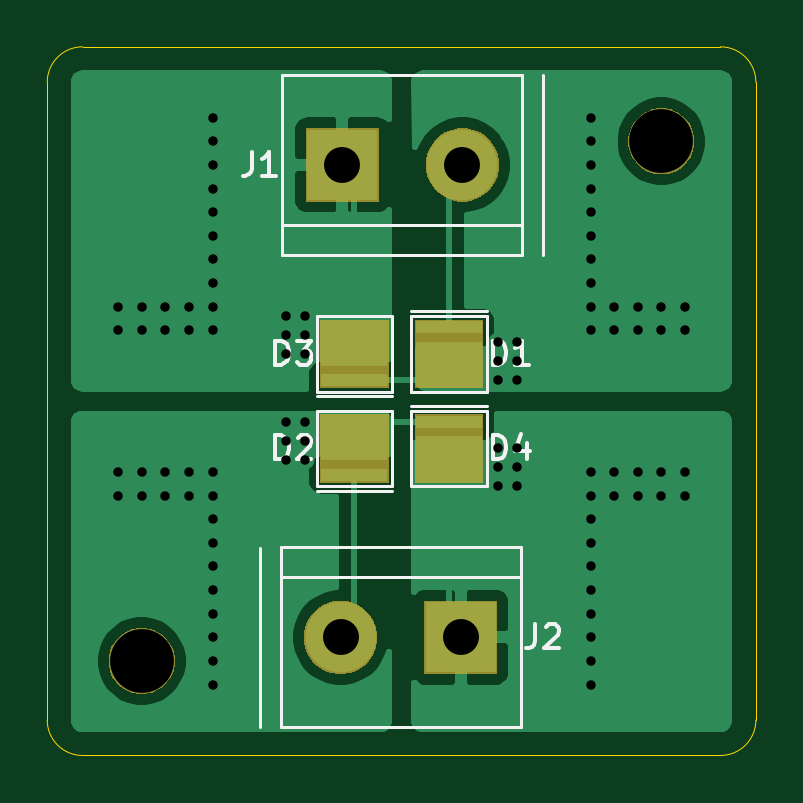
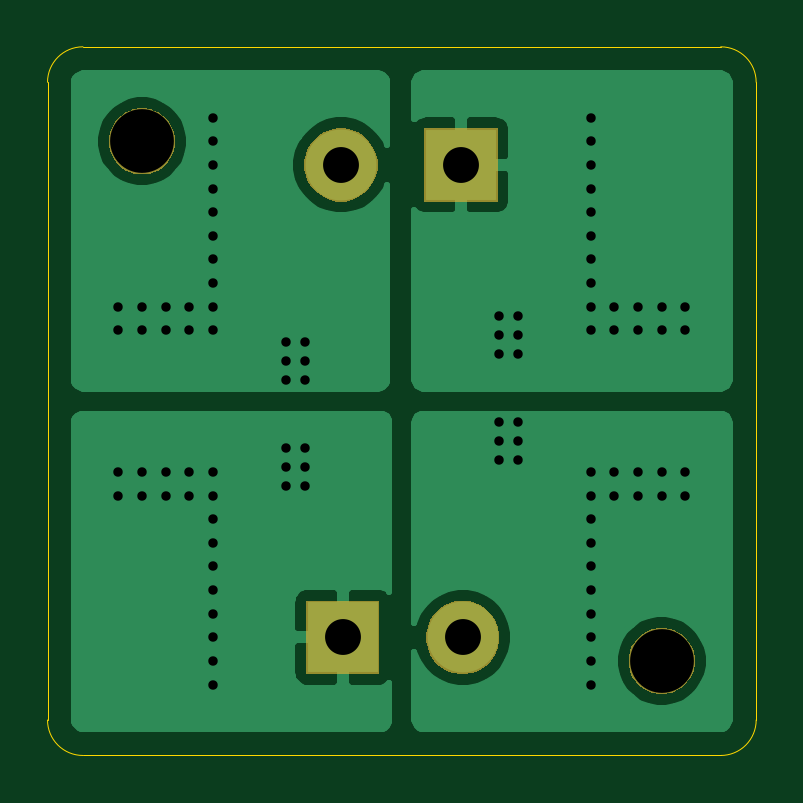
Circuit board: 11 layer files. Board 30.0 x 30.0 mm.
- bottom_copper: SFH4715AS_breakout-B_Cu.gbl (22447 bytes)
- bottom_mask: SFH4715AS_breakout-B_Mask.gbs (5131 bytes)
- paste: SFH4715AS_breakout-B_Paste.gbp (500 bytes)
- bottom_silk: SFH4715AS_breakout-B_SilkS.gbo (501 bytes)
- outline: SFH4715AS_breakout-Edge_Cuts.gm1 (969 bytes)
- top_copper: SFH4715AS_breakout-F_Cu.gtl (25850 bytes)
- top_mask: SFH4715AS_breakout-F_Mask.gts (5767 bytes)
- paste: SFH4715AS_breakout-F_Paste.gtp (874 bytes)
- top_silk: SFH4715AS_breakout-F_SilkS.gto (4941 bytes)
- drill: SFH4715AS_breakout-NPTH.drl (314 bytes)
- drill: SFH4715AS_breakout-PTH.drl (1875 bytes)

=== bottom_copper: SFH4715AS_breakout-B_Cu.gbl (22447 bytes, source omitted) ===
=== bottom_mask: SFH4715AS_breakout-B_Mask.gbs ===
G04 #@! TF.GenerationSoftware,KiCad,Pcbnew,(5.1.0)-1*
G04 #@! TF.CreationDate,2019-08-16T17:36:45+05:30*
G04 #@! TF.ProjectId,SFH4715AS_breakout,53464834-3731-4354-9153-5f627265616b,rev?*
G04 #@! TF.SameCoordinates,Original*
G04 #@! TF.FileFunction,Soldermask,Bot*
G04 #@! TF.FilePolarity,Negative*
%FSLAX46Y46*%
G04 Gerber Fmt 4.6, Leading zero omitted, Abs format (unit mm)*
G04 Created by KiCad (PCBNEW (5.1.0)-1) date 2019-08-16 17:36:45*
%MOMM*%
%LPD*%
G04 APERTURE LIST*
%ADD10C,0.100000*%
G04 APERTURE END LIST*
D10*
G36*
X14318433Y-34634893D02*
G01*
X14408657Y-34652839D01*
X14514267Y-34696585D01*
X14663621Y-34758449D01*
X14663622Y-34758450D01*
X14893086Y-34911772D01*
X15088228Y-35106914D01*
X15190675Y-35260237D01*
X15241551Y-35336379D01*
X15347161Y-35591344D01*
X15401000Y-35862012D01*
X15401000Y-36137988D01*
X15347161Y-36408656D01*
X15241551Y-36663621D01*
X15241550Y-36663622D01*
X15088228Y-36893086D01*
X14893086Y-37088228D01*
X14739763Y-37190675D01*
X14663621Y-37241551D01*
X14514267Y-37303415D01*
X14408657Y-37347161D01*
X14318433Y-37365107D01*
X14137988Y-37401000D01*
X13862012Y-37401000D01*
X13681567Y-37365107D01*
X13591343Y-37347161D01*
X13485733Y-37303415D01*
X13336379Y-37241551D01*
X13260237Y-37190675D01*
X13106914Y-37088228D01*
X12911772Y-36893086D01*
X12758450Y-36663622D01*
X12758449Y-36663621D01*
X12652839Y-36408656D01*
X12599000Y-36137988D01*
X12599000Y-35862012D01*
X12652839Y-35591344D01*
X12758449Y-35336379D01*
X12809325Y-35260237D01*
X12911772Y-35106914D01*
X13106914Y-34911772D01*
X13336378Y-34758450D01*
X13336379Y-34758449D01*
X13485733Y-34696585D01*
X13591343Y-34652839D01*
X13681567Y-34634893D01*
X13862012Y-34599000D01*
X14137988Y-34599000D01*
X14318433Y-34634893D01*
X14318433Y-34634893D01*
G37*
G36*
X29051000Y-36551000D02*
G01*
X25949000Y-36551000D01*
X25949000Y-33449000D01*
X29051000Y-33449000D01*
X29051000Y-36551000D01*
X29051000Y-36551000D01*
G37*
G36*
X22722585Y-33478802D02*
G01*
X22872410Y-33508604D01*
X23154674Y-33625521D01*
X23408705Y-33795259D01*
X23624741Y-34011295D01*
X23794479Y-34265326D01*
X23911396Y-34547590D01*
X23971000Y-34847240D01*
X23971000Y-35152760D01*
X23911396Y-35452410D01*
X23794479Y-35734674D01*
X23624741Y-35988705D01*
X23408705Y-36204741D01*
X23154674Y-36374479D01*
X22872410Y-36491396D01*
X22722585Y-36521198D01*
X22572761Y-36551000D01*
X22267239Y-36551000D01*
X22117415Y-36521198D01*
X21967590Y-36491396D01*
X21685326Y-36374479D01*
X21431295Y-36204741D01*
X21215259Y-35988705D01*
X21045521Y-35734674D01*
X20928604Y-35452410D01*
X20869000Y-35152760D01*
X20869000Y-34847240D01*
X20928604Y-34547590D01*
X21045521Y-34265326D01*
X21215259Y-34011295D01*
X21431295Y-33795259D01*
X21685326Y-33625521D01*
X21967590Y-33508604D01*
X22117415Y-33478802D01*
X22267239Y-33449000D01*
X22572761Y-33449000D01*
X22722585Y-33478802D01*
X22722585Y-33478802D01*
G37*
G36*
X27882585Y-13478802D02*
G01*
X28032410Y-13508604D01*
X28314674Y-13625521D01*
X28568705Y-13795259D01*
X28784741Y-14011295D01*
X28954479Y-14265326D01*
X29071396Y-14547590D01*
X29131000Y-14847240D01*
X29131000Y-15152760D01*
X29071396Y-15452410D01*
X28954479Y-15734674D01*
X28784741Y-15988705D01*
X28568705Y-16204741D01*
X28314674Y-16374479D01*
X28032410Y-16491396D01*
X27882585Y-16521198D01*
X27732761Y-16551000D01*
X27427239Y-16551000D01*
X27277415Y-16521198D01*
X27127590Y-16491396D01*
X26845326Y-16374479D01*
X26591295Y-16204741D01*
X26375259Y-15988705D01*
X26205521Y-15734674D01*
X26088604Y-15452410D01*
X26029000Y-15152760D01*
X26029000Y-14847240D01*
X26088604Y-14547590D01*
X26205521Y-14265326D01*
X26375259Y-14011295D01*
X26591295Y-13795259D01*
X26845326Y-13625521D01*
X27127590Y-13508604D01*
X27277415Y-13478802D01*
X27427239Y-13449000D01*
X27732761Y-13449000D01*
X27882585Y-13478802D01*
X27882585Y-13478802D01*
G37*
G36*
X24051000Y-16551000D02*
G01*
X20949000Y-16551000D01*
X20949000Y-13449000D01*
X24051000Y-13449000D01*
X24051000Y-16551000D01*
X24051000Y-16551000D01*
G37*
G36*
X36318433Y-12634893D02*
G01*
X36408657Y-12652839D01*
X36514267Y-12696585D01*
X36663621Y-12758449D01*
X36663622Y-12758450D01*
X36893086Y-12911772D01*
X37088228Y-13106914D01*
X37190675Y-13260237D01*
X37241551Y-13336379D01*
X37347161Y-13591344D01*
X37401000Y-13862012D01*
X37401000Y-14137988D01*
X37347161Y-14408656D01*
X37241551Y-14663621D01*
X37241550Y-14663622D01*
X37088228Y-14893086D01*
X36893086Y-15088228D01*
X36796506Y-15152760D01*
X36663621Y-15241551D01*
X36514267Y-15303415D01*
X36408657Y-15347161D01*
X36318433Y-15365107D01*
X36137988Y-15401000D01*
X35862012Y-15401000D01*
X35681567Y-15365107D01*
X35591343Y-15347161D01*
X35485733Y-15303415D01*
X35336379Y-15241551D01*
X35203494Y-15152760D01*
X35106914Y-15088228D01*
X34911772Y-14893086D01*
X34758450Y-14663622D01*
X34758449Y-14663621D01*
X34652839Y-14408656D01*
X34599000Y-14137988D01*
X34599000Y-13862012D01*
X34652839Y-13591344D01*
X34758449Y-13336379D01*
X34809325Y-13260237D01*
X34911772Y-13106914D01*
X35106914Y-12911772D01*
X35336378Y-12758450D01*
X35336379Y-12758449D01*
X35485733Y-12696585D01*
X35591343Y-12652839D01*
X35681567Y-12634893D01*
X35862012Y-12599000D01*
X36137988Y-12599000D01*
X36318433Y-12634893D01*
X36318433Y-12634893D01*
G37*
M02*

=== paste: SFH4715AS_breakout-B_Paste.gbp ===
G04 #@! TF.GenerationSoftware,KiCad,Pcbnew,(5.1.0)-1*
G04 #@! TF.CreationDate,2019-08-16T17:36:45+05:30*
G04 #@! TF.ProjectId,SFH4715AS_breakout,53464834-3731-4354-9153-5f627265616b,rev?*
G04 #@! TF.SameCoordinates,Original*
G04 #@! TF.FileFunction,Paste,Bot*
G04 #@! TF.FilePolarity,Positive*
%FSLAX46Y46*%
G04 Gerber Fmt 4.6, Leading zero omitted, Abs format (unit mm)*
G04 Created by KiCad (PCBNEW (5.1.0)-1) date 2019-08-16 17:36:45*
%MOMM*%
%LPD*%
G04 APERTURE LIST*
G04 APERTURE END LIST*
M02*

=== bottom_silk: SFH4715AS_breakout-B_SilkS.gbo ===
G04 #@! TF.GenerationSoftware,KiCad,Pcbnew,(5.1.0)-1*
G04 #@! TF.CreationDate,2019-08-16T17:36:45+05:30*
G04 #@! TF.ProjectId,SFH4715AS_breakout,53464834-3731-4354-9153-5f627265616b,rev?*
G04 #@! TF.SameCoordinates,Original*
G04 #@! TF.FileFunction,Legend,Bot*
G04 #@! TF.FilePolarity,Positive*
%FSLAX46Y46*%
G04 Gerber Fmt 4.6, Leading zero omitted, Abs format (unit mm)*
G04 Created by KiCad (PCBNEW (5.1.0)-1) date 2019-08-16 17:36:45*
%MOMM*%
%LPD*%
G04 APERTURE LIST*
G04 APERTURE END LIST*
M02*

=== outline: SFH4715AS_breakout-Edge_Cuts.gm1 ===
G04 #@! TF.GenerationSoftware,KiCad,Pcbnew,(5.1.0)-1*
G04 #@! TF.CreationDate,2019-08-16T17:36:45+05:30*
G04 #@! TF.ProjectId,SFH4715AS_breakout,53464834-3731-4354-9153-5f627265616b,rev?*
G04 #@! TF.SameCoordinates,Original*
G04 #@! TF.FileFunction,Profile,NP*
%FSLAX46Y46*%
G04 Gerber Fmt 4.6, Leading zero omitted, Abs format (unit mm)*
G04 Created by KiCad (PCBNEW (5.1.0)-1) date 2019-08-16 17:36:45*
%MOMM*%
%LPD*%
G04 APERTURE LIST*
%ADD10C,0.050000*%
G04 APERTURE END LIST*
D10*
X40000000Y-11500000D02*
X40000000Y-38500000D01*
X11500000Y-10000000D02*
X38500000Y-10000000D01*
X10000000Y-38500000D02*
X10000000Y-11500000D01*
X38500000Y-40000000D02*
X11500000Y-40000000D01*
X40000000Y-38500000D02*
G75*
G02X38500000Y-40000000I-1500000J0D01*
G01*
X11500000Y-40000000D02*
G75*
G02X10000000Y-38500000I0J1500000D01*
G01*
X10000000Y-11500000D02*
G75*
G02X11500000Y-10000000I1500000J0D01*
G01*
X38500000Y-10000000D02*
G75*
G02X40000000Y-11500000I0J-1500000D01*
G01*
M02*

=== top_copper: SFH4715AS_breakout-F_Cu.gtl (25850 bytes, source omitted) ===
=== top_mask: SFH4715AS_breakout-F_Mask.gts ===
G04 #@! TF.GenerationSoftware,KiCad,Pcbnew,(5.1.0)-1*
G04 #@! TF.CreationDate,2019-08-16T17:36:45+05:30*
G04 #@! TF.ProjectId,SFH4715AS_breakout,53464834-3731-4354-9153-5f627265616b,rev?*
G04 #@! TF.SameCoordinates,Original*
G04 #@! TF.FileFunction,Soldermask,Top*
G04 #@! TF.FilePolarity,Negative*
%FSLAX46Y46*%
G04 Gerber Fmt 4.6, Leading zero omitted, Abs format (unit mm)*
G04 Created by KiCad (PCBNEW (5.1.0)-1) date 2019-08-16 17:36:45*
%MOMM*%
%LPD*%
G04 APERTURE LIST*
%ADD10C,0.100000*%
G04 APERTURE END LIST*
D10*
G36*
X14318433Y-34634893D02*
G01*
X14408657Y-34652839D01*
X14514267Y-34696585D01*
X14663621Y-34758449D01*
X14663622Y-34758450D01*
X14893086Y-34911772D01*
X15088228Y-35106914D01*
X15190675Y-35260237D01*
X15241551Y-35336379D01*
X15347161Y-35591344D01*
X15401000Y-35862012D01*
X15401000Y-36137988D01*
X15347161Y-36408656D01*
X15241551Y-36663621D01*
X15241550Y-36663622D01*
X15088228Y-36893086D01*
X14893086Y-37088228D01*
X14739763Y-37190675D01*
X14663621Y-37241551D01*
X14514267Y-37303415D01*
X14408657Y-37347161D01*
X14318433Y-37365107D01*
X14137988Y-37401000D01*
X13862012Y-37401000D01*
X13681567Y-37365107D01*
X13591343Y-37347161D01*
X13485733Y-37303415D01*
X13336379Y-37241551D01*
X13260237Y-37190675D01*
X13106914Y-37088228D01*
X12911772Y-36893086D01*
X12758450Y-36663622D01*
X12758449Y-36663621D01*
X12652839Y-36408656D01*
X12599000Y-36137988D01*
X12599000Y-35862012D01*
X12652839Y-35591344D01*
X12758449Y-35336379D01*
X12809325Y-35260237D01*
X12911772Y-35106914D01*
X13106914Y-34911772D01*
X13336378Y-34758450D01*
X13336379Y-34758449D01*
X13485733Y-34696585D01*
X13591343Y-34652839D01*
X13681567Y-34634893D01*
X13862012Y-34599000D01*
X14137988Y-34599000D01*
X14318433Y-34634893D01*
X14318433Y-34634893D01*
G37*
G36*
X29051000Y-36551000D02*
G01*
X25949000Y-36551000D01*
X25949000Y-33449000D01*
X29051000Y-33449000D01*
X29051000Y-36551000D01*
X29051000Y-36551000D01*
G37*
G36*
X22722585Y-33478802D02*
G01*
X22872410Y-33508604D01*
X23154674Y-33625521D01*
X23408705Y-33795259D01*
X23624741Y-34011295D01*
X23794479Y-34265326D01*
X23911396Y-34547590D01*
X23971000Y-34847240D01*
X23971000Y-35152760D01*
X23911396Y-35452410D01*
X23794479Y-35734674D01*
X23624741Y-35988705D01*
X23408705Y-36204741D01*
X23154674Y-36374479D01*
X22872410Y-36491396D01*
X22722585Y-36521198D01*
X22572761Y-36551000D01*
X22267239Y-36551000D01*
X22117415Y-36521198D01*
X21967590Y-36491396D01*
X21685326Y-36374479D01*
X21431295Y-36204741D01*
X21215259Y-35988705D01*
X21045521Y-35734674D01*
X20928604Y-35452410D01*
X20869000Y-35152760D01*
X20869000Y-34847240D01*
X20928604Y-34547590D01*
X21045521Y-34265326D01*
X21215259Y-34011295D01*
X21431295Y-33795259D01*
X21685326Y-33625521D01*
X21967590Y-33508604D01*
X22117415Y-33478802D01*
X22267239Y-33449000D01*
X22572761Y-33449000D01*
X22722585Y-33478802D01*
X22722585Y-33478802D01*
G37*
G36*
X28451000Y-28451000D02*
G01*
X25549000Y-28451000D01*
X25549000Y-25549000D01*
X28451000Y-25549000D01*
X28451000Y-28451000D01*
X28451000Y-28451000D01*
G37*
G36*
X24451000Y-28451000D02*
G01*
X21549000Y-28451000D01*
X21549000Y-25549000D01*
X24451000Y-25549000D01*
X24451000Y-28451000D01*
X24451000Y-28451000D01*
G37*
G36*
X28451000Y-24451000D02*
G01*
X25549000Y-24451000D01*
X25549000Y-21549000D01*
X28451000Y-21549000D01*
X28451000Y-24451000D01*
X28451000Y-24451000D01*
G37*
G36*
X24451000Y-24451000D02*
G01*
X21549000Y-24451000D01*
X21549000Y-21549000D01*
X24451000Y-21549000D01*
X24451000Y-24451000D01*
X24451000Y-24451000D01*
G37*
G36*
X27882585Y-13478802D02*
G01*
X28032410Y-13508604D01*
X28314674Y-13625521D01*
X28568705Y-13795259D01*
X28784741Y-14011295D01*
X28954479Y-14265326D01*
X29071396Y-14547590D01*
X29131000Y-14847240D01*
X29131000Y-15152760D01*
X29071396Y-15452410D01*
X28954479Y-15734674D01*
X28784741Y-15988705D01*
X28568705Y-16204741D01*
X28314674Y-16374479D01*
X28032410Y-16491396D01*
X27882585Y-16521198D01*
X27732761Y-16551000D01*
X27427239Y-16551000D01*
X27277415Y-16521198D01*
X27127590Y-16491396D01*
X26845326Y-16374479D01*
X26591295Y-16204741D01*
X26375259Y-15988705D01*
X26205521Y-15734674D01*
X26088604Y-15452410D01*
X26029000Y-15152760D01*
X26029000Y-14847240D01*
X26088604Y-14547590D01*
X26205521Y-14265326D01*
X26375259Y-14011295D01*
X26591295Y-13795259D01*
X26845326Y-13625521D01*
X27127590Y-13508604D01*
X27277415Y-13478802D01*
X27427239Y-13449000D01*
X27732761Y-13449000D01*
X27882585Y-13478802D01*
X27882585Y-13478802D01*
G37*
G36*
X24051000Y-16551000D02*
G01*
X20949000Y-16551000D01*
X20949000Y-13449000D01*
X24051000Y-13449000D01*
X24051000Y-16551000D01*
X24051000Y-16551000D01*
G37*
G36*
X36318433Y-12634893D02*
G01*
X36408657Y-12652839D01*
X36514267Y-12696585D01*
X36663621Y-12758449D01*
X36663622Y-12758450D01*
X36893086Y-12911772D01*
X37088228Y-13106914D01*
X37190675Y-13260237D01*
X37241551Y-13336379D01*
X37347161Y-13591344D01*
X37401000Y-13862012D01*
X37401000Y-14137988D01*
X37347161Y-14408656D01*
X37241551Y-14663621D01*
X37241550Y-14663622D01*
X37088228Y-14893086D01*
X36893086Y-15088228D01*
X36796506Y-15152760D01*
X36663621Y-15241551D01*
X36514267Y-15303415D01*
X36408657Y-15347161D01*
X36318433Y-15365107D01*
X36137988Y-15401000D01*
X35862012Y-15401000D01*
X35681567Y-15365107D01*
X35591343Y-15347161D01*
X35485733Y-15303415D01*
X35336379Y-15241551D01*
X35203494Y-15152760D01*
X35106914Y-15088228D01*
X34911772Y-14893086D01*
X34758450Y-14663622D01*
X34758449Y-14663621D01*
X34652839Y-14408656D01*
X34599000Y-14137988D01*
X34599000Y-13862012D01*
X34652839Y-13591344D01*
X34758449Y-13336379D01*
X34809325Y-13260237D01*
X34911772Y-13106914D01*
X35106914Y-12911772D01*
X35336378Y-12758450D01*
X35336379Y-12758449D01*
X35485733Y-12696585D01*
X35591343Y-12652839D01*
X35681567Y-12634893D01*
X35862012Y-12599000D01*
X36137988Y-12599000D01*
X36318433Y-12634893D01*
X36318433Y-12634893D01*
G37*
M02*

=== paste: SFH4715AS_breakout-F_Paste.gtp ===
G04 #@! TF.GenerationSoftware,KiCad,Pcbnew,(5.1.0)-1*
G04 #@! TF.CreationDate,2019-08-16T17:36:45+05:30*
G04 #@! TF.ProjectId,SFH4715AS_breakout,53464834-3731-4354-9153-5f627265616b,rev?*
G04 #@! TF.SameCoordinates,Original*
G04 #@! TF.FileFunction,Paste,Top*
G04 #@! TF.FilePolarity,Positive*
%FSLAX46Y46*%
G04 Gerber Fmt 4.6, Leading zero omitted, Abs format (unit mm)*
G04 Created by KiCad (PCBNEW (5.1.0)-1) date 2019-08-16 17:36:45*
%MOMM*%
%LPD*%
G04 APERTURE LIST*
%ADD10R,2.800000X0.550000*%
%ADD11R,2.800000X1.000000*%
G04 APERTURE END LIST*
D10*
X23000000Y-28125000D03*
X23000000Y-25875000D03*
D11*
X23000000Y-27000000D03*
D10*
X27000000Y-21875000D03*
X27000000Y-24125000D03*
D11*
X27000000Y-23000000D03*
X23000000Y-23000000D03*
D10*
X23000000Y-21875000D03*
X23000000Y-24125000D03*
X27000000Y-25875000D03*
X27000000Y-28125000D03*
D11*
X27000000Y-27000000D03*
M02*

=== top_silk: SFH4715AS_breakout-F_SilkS.gto ===
G04 #@! TF.GenerationSoftware,KiCad,Pcbnew,(5.1.0)-1*
G04 #@! TF.CreationDate,2019-08-16T17:36:45+05:30*
G04 #@! TF.ProjectId,SFH4715AS_breakout,53464834-3731-4354-9153-5f627265616b,rev?*
G04 #@! TF.SameCoordinates,Original*
G04 #@! TF.FileFunction,Legend,Top*
G04 #@! TF.FilePolarity,Positive*
%FSLAX46Y46*%
G04 Gerber Fmt 4.6, Leading zero omitted, Abs format (unit mm)*
G04 Created by KiCad (PCBNEW (5.1.0)-1) date 2019-08-16 17:36:45*
%MOMM*%
%LPD*%
G04 APERTURE LIST*
%ADD10C,0.120000*%
%ADD11C,0.150000*%
G04 APERTURE END LIST*
D10*
X31000000Y-18800000D02*
X31000000Y-11200000D01*
X19000000Y-31200000D02*
X19000000Y-38800000D01*
X24600000Y-28800000D02*
X21400000Y-28800000D01*
X24600000Y-28600000D02*
X24600000Y-25400000D01*
X21400000Y-28600000D02*
X24600000Y-28600000D01*
X21400000Y-25400000D02*
X21400000Y-28600000D01*
X24600000Y-25400000D02*
X21400000Y-25400000D01*
X25400000Y-21200000D02*
X28600000Y-21200000D01*
X25400000Y-21400000D02*
X25400000Y-24600000D01*
X28600000Y-21400000D02*
X25400000Y-21400000D01*
X28600000Y-24600000D02*
X28600000Y-21400000D01*
X25400000Y-24600000D02*
X28600000Y-24600000D01*
X19960000Y-18810000D02*
X30120000Y-18810000D01*
X19960000Y-11190000D02*
X19960000Y-18810000D01*
X30120000Y-11190000D02*
X19960000Y-11190000D01*
X30120000Y-18810000D02*
X30120000Y-11190000D01*
X30120000Y-17540000D02*
X19960000Y-17540000D01*
X30040000Y-31190000D02*
X19880000Y-31190000D01*
X30040000Y-38810000D02*
X30040000Y-31190000D01*
X19880000Y-38810000D02*
X30040000Y-38810000D01*
X19880000Y-31190000D02*
X19880000Y-38810000D01*
X19880000Y-32460000D02*
X30040000Y-32460000D01*
X24600000Y-21400000D02*
X21400000Y-21400000D01*
X21400000Y-21400000D02*
X21400000Y-24600000D01*
X21400000Y-24600000D02*
X24600000Y-24600000D01*
X24600000Y-24600000D02*
X24600000Y-21400000D01*
X24600000Y-24800000D02*
X21400000Y-24800000D01*
X25400000Y-25200000D02*
X28600000Y-25200000D01*
X25400000Y-25400000D02*
X25400000Y-28600000D01*
X28600000Y-25400000D02*
X25400000Y-25400000D01*
X28600000Y-28600000D02*
X28600000Y-25400000D01*
X25400000Y-28600000D02*
X28600000Y-28600000D01*
D11*
X19661904Y-27452380D02*
X19661904Y-26452380D01*
X19900000Y-26452380D01*
X20042857Y-26500000D01*
X20138095Y-26595238D01*
X20185714Y-26690476D01*
X20233333Y-26880952D01*
X20233333Y-27023809D01*
X20185714Y-27214285D01*
X20138095Y-27309523D01*
X20042857Y-27404761D01*
X19900000Y-27452380D01*
X19661904Y-27452380D01*
X20614285Y-26547619D02*
X20661904Y-26500000D01*
X20757142Y-26452380D01*
X20995238Y-26452380D01*
X21090476Y-26500000D01*
X21138095Y-26547619D01*
X21185714Y-26642857D01*
X21185714Y-26738095D01*
X21138095Y-26880952D01*
X20566666Y-27452380D01*
X21185714Y-27452380D01*
X28861904Y-23452380D02*
X28861904Y-22452380D01*
X29100000Y-22452380D01*
X29242857Y-22500000D01*
X29338095Y-22595238D01*
X29385714Y-22690476D01*
X29433333Y-22880952D01*
X29433333Y-23023809D01*
X29385714Y-23214285D01*
X29338095Y-23309523D01*
X29242857Y-23404761D01*
X29100000Y-23452380D01*
X28861904Y-23452380D01*
X30385714Y-23452380D02*
X29814285Y-23452380D01*
X30100000Y-23452380D02*
X30100000Y-22452380D01*
X30004761Y-22595238D01*
X29909523Y-22690476D01*
X29814285Y-22738095D01*
X18666666Y-14452380D02*
X18666666Y-15166666D01*
X18619047Y-15309523D01*
X18523809Y-15404761D01*
X18380952Y-15452380D01*
X18285714Y-15452380D01*
X19666666Y-15452380D02*
X19095238Y-15452380D01*
X19380952Y-15452380D02*
X19380952Y-14452380D01*
X19285714Y-14595238D01*
X19190476Y-14690476D01*
X19095238Y-14738095D01*
X30666666Y-34452380D02*
X30666666Y-35166666D01*
X30619047Y-35309523D01*
X30523809Y-35404761D01*
X30380952Y-35452380D01*
X30285714Y-35452380D01*
X31095238Y-34547619D02*
X31142857Y-34500000D01*
X31238095Y-34452380D01*
X31476190Y-34452380D01*
X31571428Y-34500000D01*
X31619047Y-34547619D01*
X31666666Y-34642857D01*
X31666666Y-34738095D01*
X31619047Y-34880952D01*
X31047619Y-35452380D01*
X31666666Y-35452380D01*
X19661904Y-23452380D02*
X19661904Y-22452380D01*
X19900000Y-22452380D01*
X20042857Y-22500000D01*
X20138095Y-22595238D01*
X20185714Y-22690476D01*
X20233333Y-22880952D01*
X20233333Y-23023809D01*
X20185714Y-23214285D01*
X20138095Y-23309523D01*
X20042857Y-23404761D01*
X19900000Y-23452380D01*
X19661904Y-23452380D01*
X20566666Y-22452380D02*
X21185714Y-22452380D01*
X20852380Y-22833333D01*
X20995238Y-22833333D01*
X21090476Y-22880952D01*
X21138095Y-22928571D01*
X21185714Y-23023809D01*
X21185714Y-23261904D01*
X21138095Y-23357142D01*
X21090476Y-23404761D01*
X20995238Y-23452380D01*
X20709523Y-23452380D01*
X20614285Y-23404761D01*
X20566666Y-23357142D01*
X28861904Y-27452380D02*
X28861904Y-26452380D01*
X29100000Y-26452380D01*
X29242857Y-26500000D01*
X29338095Y-26595238D01*
X29385714Y-26690476D01*
X29433333Y-26880952D01*
X29433333Y-27023809D01*
X29385714Y-27214285D01*
X29338095Y-27309523D01*
X29242857Y-27404761D01*
X29100000Y-27452380D01*
X28861904Y-27452380D01*
X30290476Y-26785714D02*
X30290476Y-27452380D01*
X30052380Y-26404761D02*
X29814285Y-27119047D01*
X30433333Y-27119047D01*
M02*

=== drill: SFH4715AS_breakout-NPTH.drl ===
M48
; DRILL file {KiCad (5.1.0)-1} date 08/16/19 17:36:41
; FORMAT={-:-/ absolute / inch / decimal}
; #@! TF.CreationDate,2019-08-16T17:36:41+05:30
; #@! TF.GenerationSoftware,Kicad,Pcbnew,(5.1.0)-1
; #@! TF.FileFunction,NonPlated,1,2,NPTH
FMAT,2
INCH
T1C0.1063
%
G90
G05
T1
X1.4173Y-0.5512
X0.5512Y-1.4173
T0
M30

=== drill: SFH4715AS_breakout-PTH.drl ===
M48
; DRILL file {KiCad (5.1.0)-1} date 08/16/19 17:36:41
; FORMAT={-:-/ absolute / inch / decimal}
; #@! TF.CreationDate,2019-08-16T17:36:41+05:30
; #@! TF.GenerationSoftware,Kicad,Pcbnew,(5.1.0)-1
; #@! TF.FileFunction,Plated,1,2,PTH
FMAT,2
INCH
T1C0.0157
T2C0.0598
%
G90
G05
T1
X0.5118Y-0.8268
X0.5118Y-0.8661
X0.5118Y-1.1024
X0.5118Y-1.1417
X0.5512Y-0.8268
X0.5512Y-0.8661
X0.5512Y-1.1024
X0.5512Y-1.1417
X0.5906Y-0.8268
X0.5906Y-0.8661
X0.5906Y-1.1024
X0.5906Y-1.1417
X0.6299Y-0.8268
X0.6299Y-0.8661
X0.6299Y-1.1024
X0.6299Y-1.1417
X0.6693Y-0.5118
X0.6693Y-0.5512
X0.6693Y-0.5906
X0.6693Y-0.6299
X0.6693Y-0.6693
X0.6693Y-0.7087
X0.6693Y-0.748
X0.6693Y-0.7874
X0.6693Y-0.8268
X0.6693Y-0.8661
X0.6693Y-1.1024
X0.6693Y-1.1417
X0.6693Y-1.1811
X0.6693Y-1.2205
X0.6693Y-1.2598
X0.6693Y-1.2992
X0.6693Y-1.3386
X0.6693Y-1.378
X0.6693Y-1.4173
X0.6693Y-1.4567
X0.7913Y-0.8425
X0.7913Y-0.874
X0.7913Y-0.9055
X0.7913Y-1.0197
X0.7913Y-1.0512
X0.7913Y-1.0827
X0.8228Y-0.8425
X0.8228Y-0.874
X0.8228Y-0.9055
X0.8228Y-1.0197
X0.8228Y-1.0512
X0.8228Y-1.0827
X1.1457Y-0.8858
X1.1457Y-0.9173
X1.1457Y-0.9488
X1.1457Y-1.063
X1.1457Y-1.0945
X1.1457Y-1.126
X1.1772Y-0.8858
X1.1772Y-0.9173
X1.1772Y-0.9488
X1.1772Y-1.063
X1.1772Y-1.0945
X1.1772Y-1.126
X1.2992Y-0.5118
X1.2992Y-0.5512
X1.2992Y-0.5906
X1.2992Y-0.6299
X1.2992Y-0.6693
X1.2992Y-0.7087
X1.2992Y-0.748
X1.2992Y-0.7874
X1.2992Y-0.8268
X1.2992Y-0.8661
X1.2992Y-1.1024
X1.2992Y-1.1417
X1.2992Y-1.1811
X1.2992Y-1.2205
X1.2992Y-1.2598
X1.2992Y-1.2992
X1.2992Y-1.3386
X1.2992Y-1.378
X1.2992Y-1.4173
X1.2992Y-1.4567
X1.3386Y-0.8268
X1.3386Y-0.8661
X1.3386Y-1.1024
X1.3386Y-1.1417
X1.378Y-0.8268
X1.378Y-0.8661
X1.378Y-1.1024
X1.378Y-1.1417
X1.4173Y-0.8268
X1.4173Y-0.8661
X1.4173Y-1.1024
X1.4173Y-1.1417
X1.4567Y-0.8268
X1.4567Y-0.8661
X1.4567Y-1.1024
X1.4567Y-1.1417
T2
X0.8827Y-1.378
X1.0827Y-1.378
X0.8858Y-0.5906
X1.0858Y-0.5906
T0
M30

